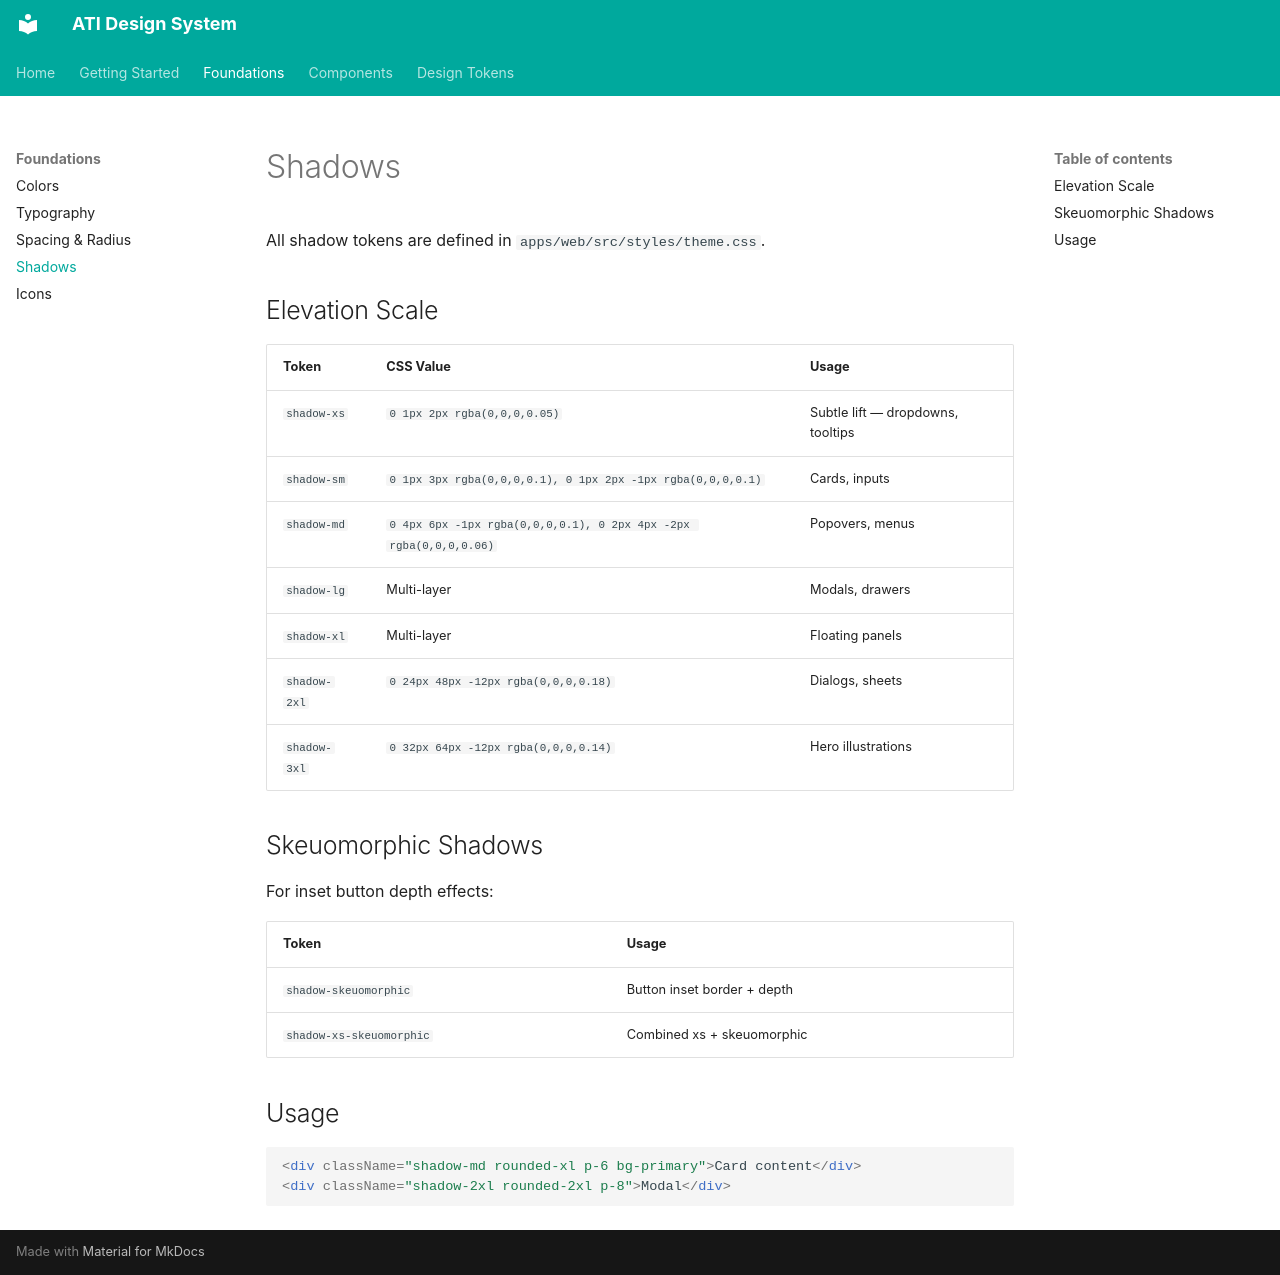

repository: akankshyapradhan22/ati-design-system · page: foundations/shadows/index.html · generator: mkdocs

# Shadows

All shadow tokens are defined in `apps/web/src/styles/theme.css`.

## Elevation Scale

| Token | CSS Value | Usage |
|---|---|---|
| `shadow-xs` | `0 1px 2px rgba(0,0,0,0.05)` | Subtle lift — dropdowns, tooltips |
| `shadow-sm` | `0 1px 3px rgba(0,0,0,0.1), 0 1px 2px -1px rgba(0,0,0,0.1)` | Cards, inputs |
| `shadow-md` | `0 4px 6px -1px rgba(0,0,0,0.1), 0 2px 4px -2px rgba(0,0,0,0.06)` | Popovers, menus |
| `shadow-lg` | Multi-layer | Modals, drawers |
| `shadow-xl` | Multi-layer | Floating panels |
| `shadow-2xl` | `0 24px 48px -12px rgba(0,0,0,0.18)` | Dialogs, sheets |
| `shadow-3xl` | `0 32px 64px -12px rgba(0,0,0,0.14)` | Hero illustrations |

## Skeuomorphic Shadows

For inset button depth effects:

| Token | Usage |
|---|---|
| `shadow-skeuomorphic` | Button inset border + depth |
| `shadow-xs-skeuomorphic` | Combined xs + skeuomorphic |

## Usage

```tsx
<div className="shadow-md rounded-xl p-6 bg-primary">Card content</div>
<div className="shadow-2xl rounded-2xl p-8">Modal</div>
```
